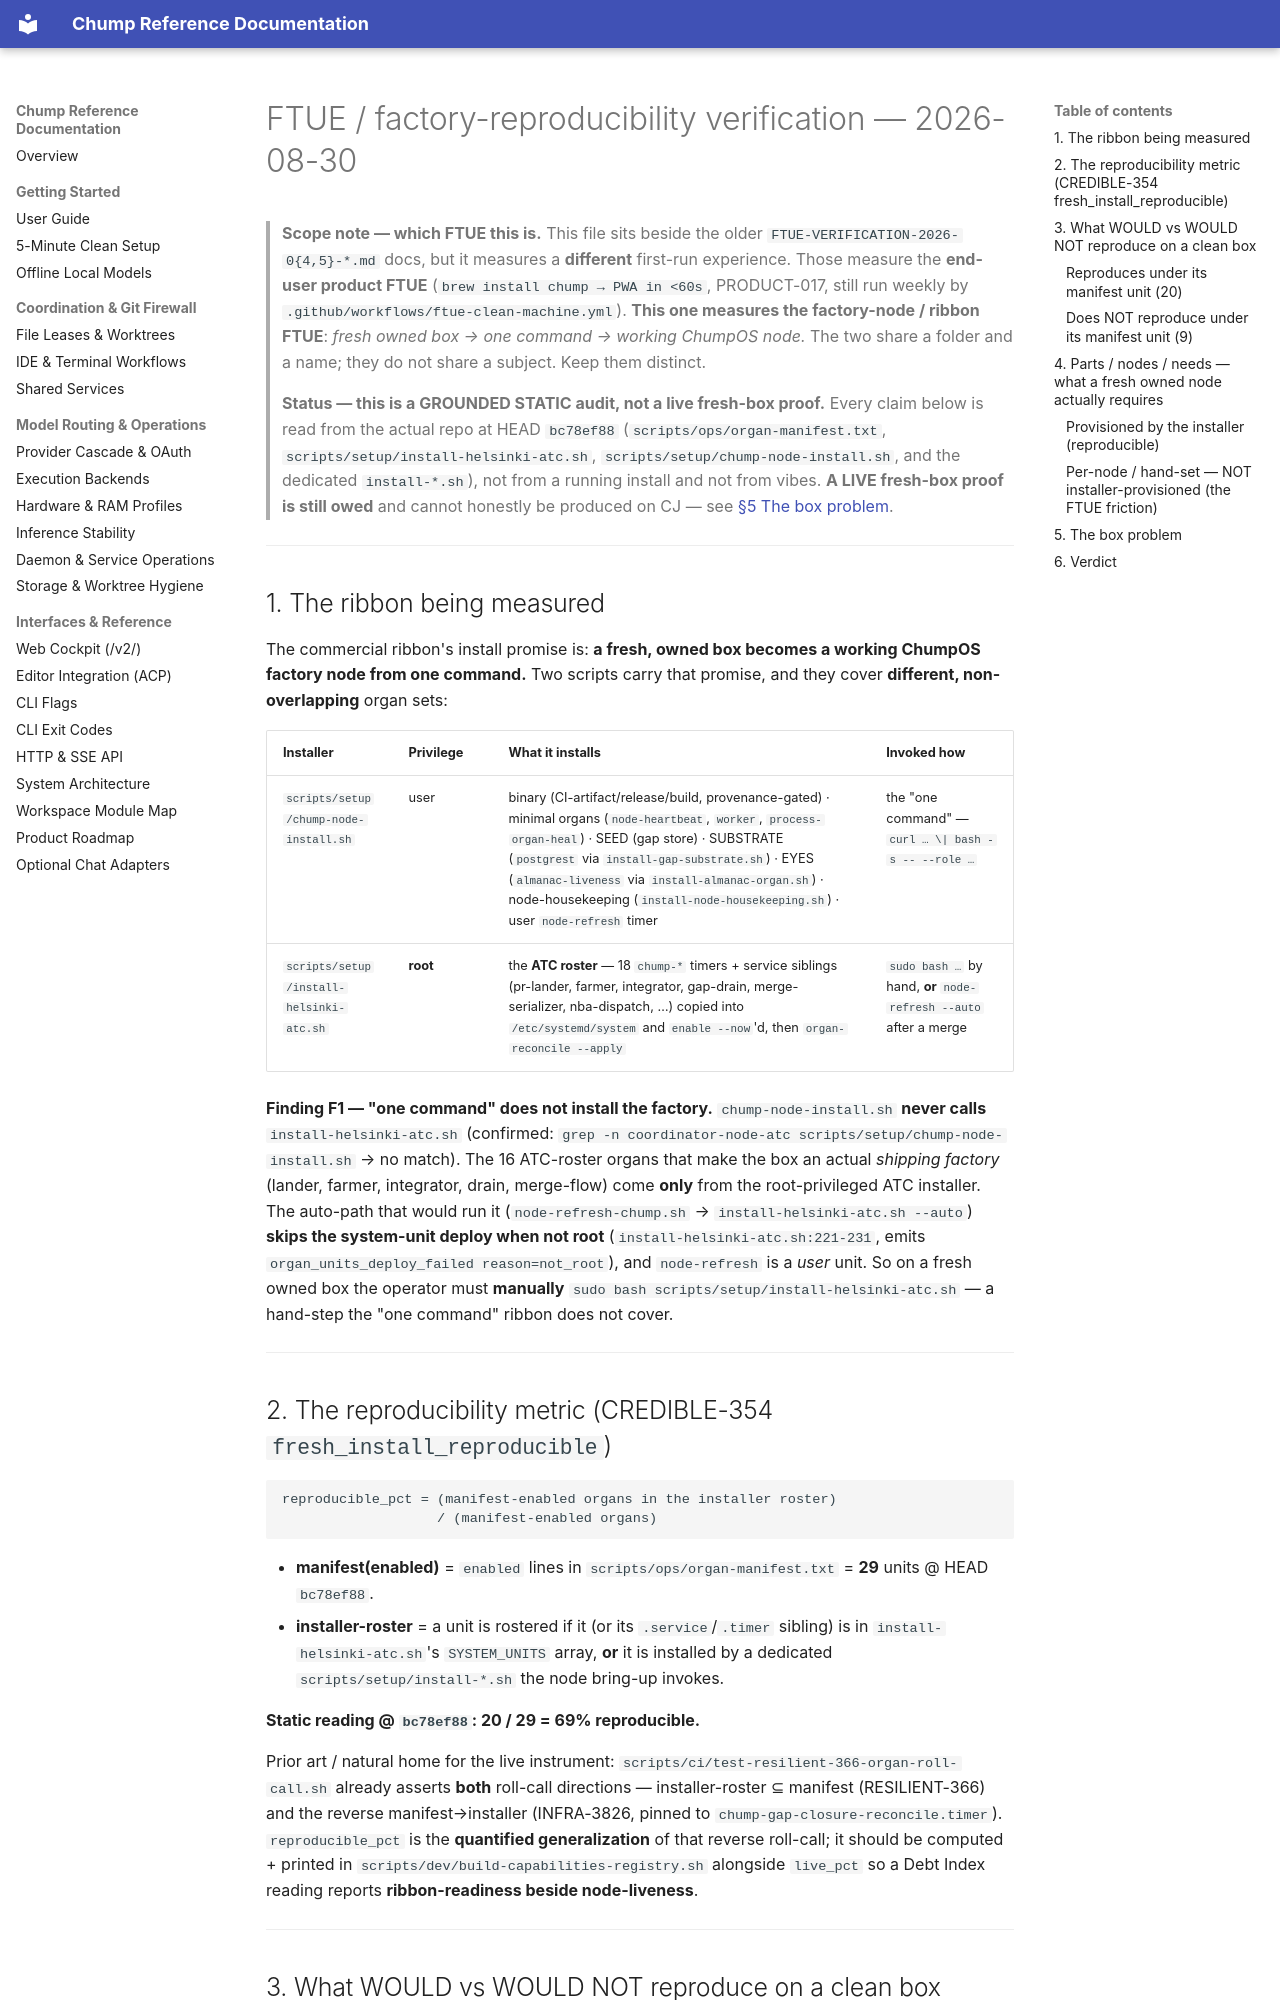

repository: repairman29/chump · page: audits/ftue-verifications/FTUE-VERIFICATION-2026-08-30/index.html · generator: mkdocs

---
doc_tag: audit
gap: CREDIBLE-354
machine_class: reference-node-CJ (STATIC audit — NOT a fresh-box run)
recorded_by: claude
recorded_at: 2026-08-30
head_sha: bc78ef88
---

# FTUE / factory-reproducibility verification — 2026-08-30

> **Scope note — which FTUE this is.** This file sits beside the older
> `FTUE-VERIFICATION-2026-0{4,5}-*.md` docs, but it measures a **different**
> first-run experience. Those measure the **end-user product FTUE**
> (`brew install chump → PWA in <60s`, PRODUCT-017, still run weekly by
> `.github/workflows/ftue-clean-machine.yml`). **This one measures the
> factory-node / ribbon FTUE**: *fresh owned box → one command → working
> ChumpOS node.* The two share a folder and a name; they do not share a
> subject. Keep them distinct.

> **Status — this is a GROUNDED STATIC audit, not a live fresh-box proof.**
> Every claim below is read from the actual repo at HEAD `bc78ef88`
> (`scripts/ops/organ-manifest.txt`, `scripts/setup/install-helsinki-atc.sh`,
> `scripts/setup/chump-node-install.sh`, and the dedicated `install-*.sh`),
> not from a running install and not from vibes. **A LIVE fresh-box proof is
> still owed** and cannot honestly be produced on CJ — see
> [§5 The box problem](#5-the-box-problem).

---

## 1. The ribbon being measured

The commercial ribbon's install promise is: **a fresh, owned box becomes a
working ChumpOS factory node from one command.** Two scripts carry that
promise, and they cover **different, non-overlapping** organ sets:

| Installer | Privilege | What it installs | Invoked how |
|---|---|---|---|
| `scripts/setup/chump-node-install.sh` | user | binary (CI-artifact/release/build, provenance-gated) · minimal organs (`node-heartbeat`, `worker`, `process-organ-heal`) · SEED (gap store) · SUBSTRATE (`postgrest` via `install-gap-substrate.sh`) · EYES (`almanac-liveness` via `install-almanac-organ.sh`) · node-housekeeping (`install-node-housekeeping.sh`) · user `node-refresh` timer | the "one command" — `curl … \| bash -s -- --role …` |
| `scripts/setup/install-helsinki-atc.sh` | **root** | the **ATC roster** — 18 `chump-*` timers + service siblings (pr-lander, farmer, integrator, gap-drain, merge-serializer, nba-dispatch, …) copied into `/etc/systemd/system` and `enable --now`'d, then `organ-reconcile --apply` | `sudo bash …` by hand, **or** `node-refresh --auto` after a merge |

**Finding F1 — "one command" does not install the factory.**
`chump-node-install.sh` **never calls** `install-helsinki-atc.sh`
(confirmed: `grep -n coordinator-node-atc scripts/setup/chump-node-install.sh` → no
match). The 16 ATC-roster organs that make the box an actual *shipping
factory* (lander, farmer, integrator, drain, merge-flow) come **only** from
the root-privileged ATC installer. The auto-path that would run it
(`node-refresh-chump.sh` → `install-helsinki-atc.sh --auto`) **skips the
system-unit deploy when not root** (`install-helsinki-atc.sh:221-231`, emits
`organ_units_deploy_failed reason=not_root`), and `node-refresh` is a *user*
unit. So on a fresh owned box the operator must **manually**
`sudo bash scripts/setup/install-helsinki-atc.sh` — a hand-step the "one
command" ribbon does not cover.

---
